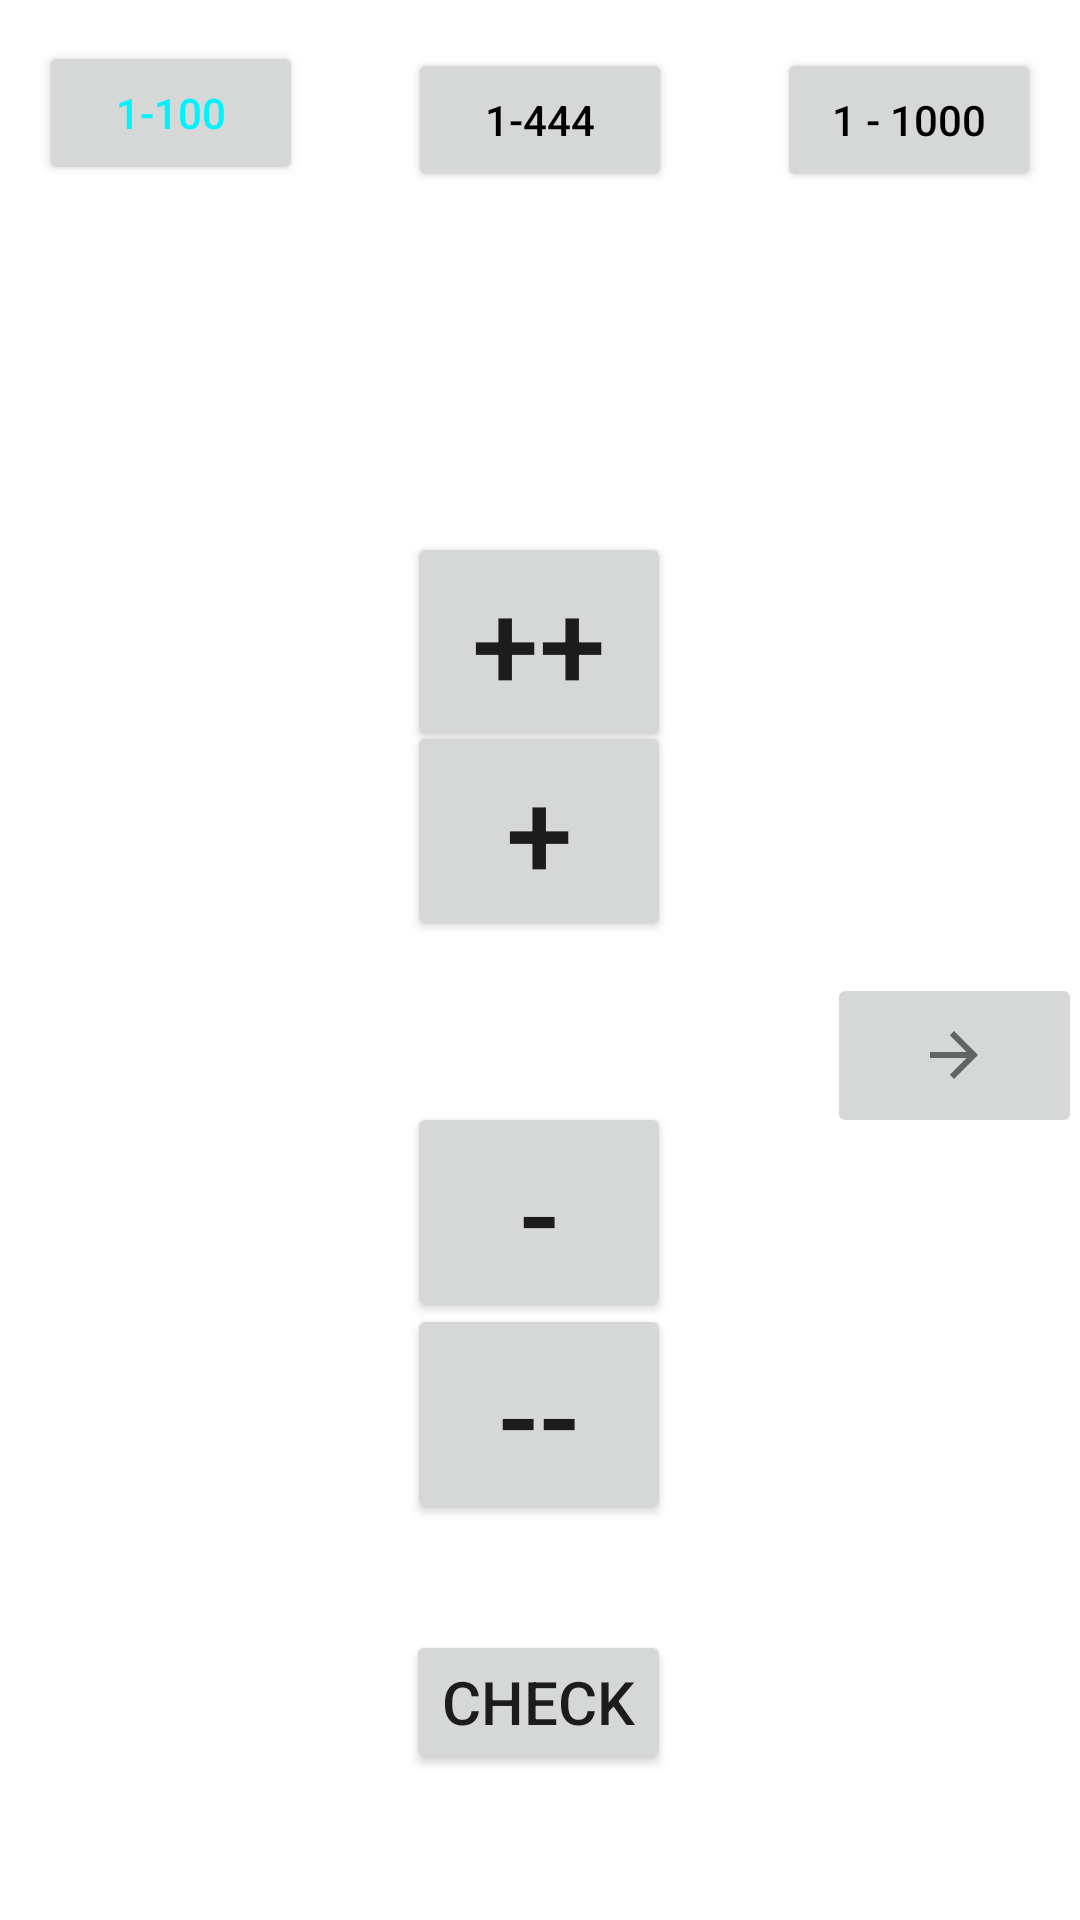

Write the Android layout XML for this screen, with the resource values it uses.
<!-- AndroidManifest.xml: application theme Theme.Shlomo2Random -->
<!-- res/layout/activity_main.xml -->
<?xml version="1.0" encoding="utf-8"?>
<androidx.constraintlayout.widget.ConstraintLayout xmlns:android="http://schemas.android.com/apk/res/android"
    xmlns:app="http://schemas.android.com/apk/res-auto"
    xmlns:tools="http://schemas.android.com/tools"
    android:layout_width="match_parent"
    android:layout_height="match_parent"
    tools:context=".MainActivity"
    android:theme="@style/ThemeOverlay.AppCompat.Light"
    >

    <Button
        android:id="@+id/button8"
        android:layout_width="wrap_content"
        android:layout_height="wrap_content"
        android:layout_marginStart="161dp"
        android:layout_marginEnd="162dp"
        android:onClick="change"
        android:text="++"
        android:textSize="40sp"
        app:iconTint="#000000"
        app:layout_constraintBottom_toBottomOf="parent"
        app:layout_constraintEnd_toEndOf="parent"
        app:layout_constraintStart_toStartOf="parent"
        app:layout_constraintTop_toTopOf="parent"
        app:layout_constraintVertical_bias="0.313" />

    <TextView
        android:id="@+id/main_num"
        android:layout_width="120dp"
        android:layout_height="76dp"
        android:textAlignment="center"
        android:textColor="#000000"
        android:textSize="48sp"
        android:textStyle="bold"
        app:layout_constraintBottom_toTopOf="@+id/button5"
        app:layout_constraintEnd_toEndOf="parent"
        app:layout_constraintHorizontal_bias="0.498"
        app:layout_constraintStart_toStartOf="parent"
        app:layout_constraintTop_toBottomOf="@+id/button7"
        app:layout_constraintVertical_bias="0.0" />

    <Button
        android:id="@+id/button6"
        android:layout_width="wrap_content"
        android:layout_height="wrap_content"
        android:layout_marginStart="161dp"
        android:layout_marginTop="112dp"
        android:layout_marginEnd="162dp"
        android:onClick="change"
        android:text="--"
        android:textSize="40sp"
        app:iconTint="#000000"
        app:layout_constraintBottom_toBottomOf="parent"
        app:layout_constraintEnd_toEndOf="parent"
        app:layout_constraintStart_toStartOf="parent"
        app:layout_constraintTop_toTopOf="parent"
        app:layout_constraintVertical_bias="0.71" />

    <Button
        android:id="@+id/button5"
        android:layout_width="wrap_content"
        android:layout_height="wrap_content"
        android:layout_marginStart="161dp"
        android:layout_marginEnd="162dp"
        android:onClick="change"
        android:text="-"
        android:textSize="40sp"
        app:iconTint="#000000"
        app:layout_constraintBottom_toBottomOf="parent"
        app:layout_constraintEnd_toEndOf="parent"
        app:layout_constraintStart_toStartOf="parent"
        app:layout_constraintTop_toTopOf="parent"
        app:layout_constraintVertical_bias="0.648" />

    <Button
        android:id="@+id/button7"
        android:layout_width="wrap_content"
        android:layout_height="wrap_content"
        android:layout_marginStart="161dp"
        android:layout_marginEnd="162dp"
        android:onClick="change"
        android:text="+"
        android:textSize="40sp"
        app:iconTint="#000000"
        app:layout_constraintBottom_toBottomOf="parent"
        app:layout_constraintEnd_toEndOf="parent"
        app:layout_constraintStart_toStartOf="parent"
        app:layout_constraintTop_toTopOf="parent"
        app:layout_constraintVertical_bias="0.424" />

    <TextView
        android:id="@+id/hint"
        android:layout_width="wrap_content"
        android:layout_height="wrap_content"
        android:textColor="#000000"
        android:textSize="34sp"
        app:layout_constraintBottom_toBottomOf="parent"
        app:layout_constraintEnd_toEndOf="parent"
        app:layout_constraintHorizontal_bias="0.498"
        app:layout_constraintStart_toStartOf="parent"
        app:layout_constraintTop_toTopOf="parent"
        app:layout_constraintVertical_bias="0.166" />

    <Button
        android:id="@+id/check"
        android:layout_width="wrap_content"
        android:layout_height="wrap_content"
        android:onClick="check"
        android:text="Check"
        android:textSize="20sp"
        app:layout_constraintBottom_toBottomOf="parent"
        app:layout_constraintEnd_toEndOf="parent"
        app:layout_constraintHorizontal_bias="0.498"
        app:layout_constraintStart_toStartOf="parent"
        app:layout_constraintTop_toTopOf="parent"
        app:layout_constraintVertical_bias="0.918" />

    <Button
        android:id="@+id/small"
        android:layout_width="wrap_content"
        android:layout_height="wrap_content"
        android:layout_marginStart="50dp"
        android:layout_marginEnd="16dp"
        android:onClick="choose"
        android:text="1-100"
        android:textColor="#00F2FF"
        app:layout_constraintBottom_toBottomOf="parent"
        app:layout_constraintEnd_toStartOf="@+id/middle"
        app:layout_constraintStart_toStartOf="parent"
        app:layout_constraintTop_toTopOf="parent"
        app:layout_constraintVertical_bias="0.023" />

    <Button
        android:id="@+id/middle"
        android:layout_width="wrap_content"
        android:layout_height="wrap_content"
        android:layout_marginStart="19dp"
        android:layout_marginTop="16dp"
        android:layout_marginEnd="19dp"
        android:layout_marginBottom="142dp"
        android:onClick="choose"
        android:text="1-444"
        android:textColor="#000000"
        app:iconTint="#000000"
        app:layout_constraintBottom_toTopOf="@id/button8"
        app:layout_constraintEnd_toStartOf="@id/big"
        app:layout_constraintStart_toEndOf="@id/small"
        app:layout_constraintTop_toTopOf="parent"
        app:layout_constraintVertical_bias="0.0" />

    <Button
        android:id="@+id/big"
        android:layout_width="wrap_content"
        android:layout_height="wrap_content"
        android:layout_marginStart="16dp"
        android:layout_marginTop="16dp"
        android:layout_marginEnd="50dp"
        android:onClick="choose"
        android:text="1 - 1000"
        android:textColor="#000000"
        app:layout_constraintBottom_toBottomOf="parent"
        app:layout_constraintEnd_toEndOf="parent"
        app:layout_constraintStart_toEndOf="@+id/middle"
        app:layout_constraintTop_toTopOf="parent"
        app:layout_constraintVertical_bias="0.0" />

    <ImageButton
        android:id="@+id/imageButton"
        android:layout_width="85dp"
        android:layout_height="55dp"
        android:layout_marginStart="36dp"
        android:rotation="180"
        android:onClick="move_screen"
        app:layout_constraintBottom_toBottomOf="@+id/main_num"
        app:layout_constraintStart_toEndOf="@+id/main_num"
        app:layout_constraintTop_toTopOf="@+id/main_num"
        app:srcCompat="?attr/actionModeCloseDrawable" />


</androidx.constraintlayout.widget.ConstraintLayout>
<!-- resources referenced by this layout -->
<resources>
  <style name="Theme.Shlomo2Random" parent="Theme.MaterialComponents.Light">
          
          <item name="colorPrimary">@color/purple_500</item>
          <item name="colorPrimaryVariant">@color/purple_700</item>
          <item name="colorOnPrimary">@color/white</item>
          
          <item name="colorSecondary">@color/teal_200</item>
          <item name="colorSecondaryVariant">@color/teal_700</item>
          <item name="colorOnSecondary">@color/black</item>
          
          <item name="android:statusBarColor" tools:targetApi="l">?attr/colorPrimaryVariant</item>
          
      </style>
  <!-- not gathered from this repository: default colours our renderer supplied (Android Studio template values) -->
  <color name="purple_500">#FF6200EE</color>
  <color name="purple_700">#FF3700B3</color>
  <color name="teal_200">#FF03DAC5</color>
  <color name="teal_700">#FF018786</color>
  <color name="black">#FF000000</color>
  <color name="white">#FFFFFFFF</color>
</resources>
